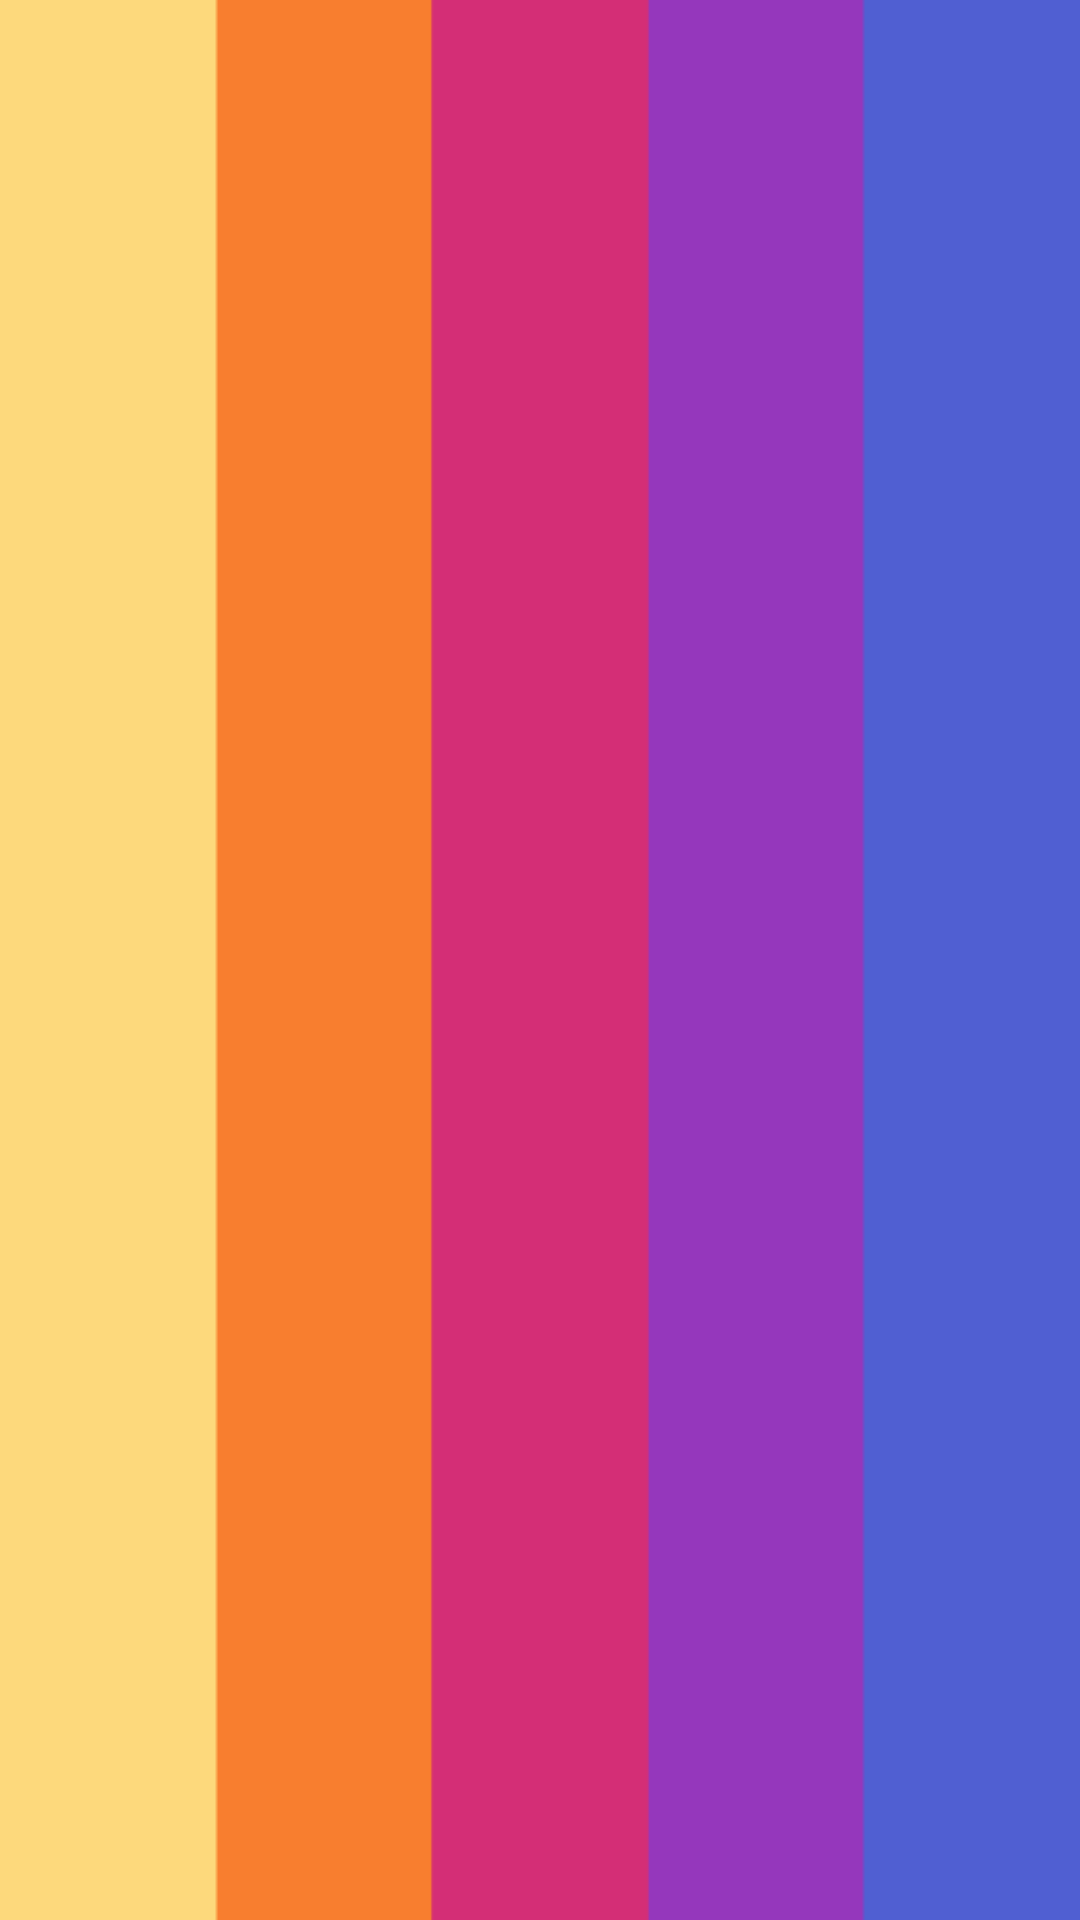

Produce the Android XML layout that renders to this screen, including the resource entries it uses.
<!-- AndroidManifest.xml: application theme AppTheme -->
<!-- res/layout/activity_splashed.xml -->
<?xml version="1.0" encoding="utf-8"?>
<android.support.constraint.ConstraintLayout
    xmlns:android="http://schemas.android.com/apk/res/android" android:layout_width="match_parent"
    android:layout_height="match_parent"
    android:background="@drawable/app_background">

</android.support.constraint.ConstraintLayout>
<!-- resources referenced by this layout -->
<resources>
  <!-- drawable app_background: png bitmap (drawable, 15240 bytes) -->
  <style name="AppTheme" parent="Theme.AppCompat.Light.NoActionBar">
          <item name="colorPrimary">@color/colorPrimary</item>
          <item name="colorPrimaryDark">@color/colorPrimaryDark</item>
          <item name="colorAccent">@color/colorAccent</item>
  
          
      </style>
  <color name="colorPrimary">#3F51B5</color>
  <color name="colorPrimaryDark">#303F9F</color>
  <color name="colorAccent">#ff4081</color>
</resources>
